2-way image classification set "CODEBRIM" from GitHub (wilson-repo/vlp-module); label vocabulary: background, defects.

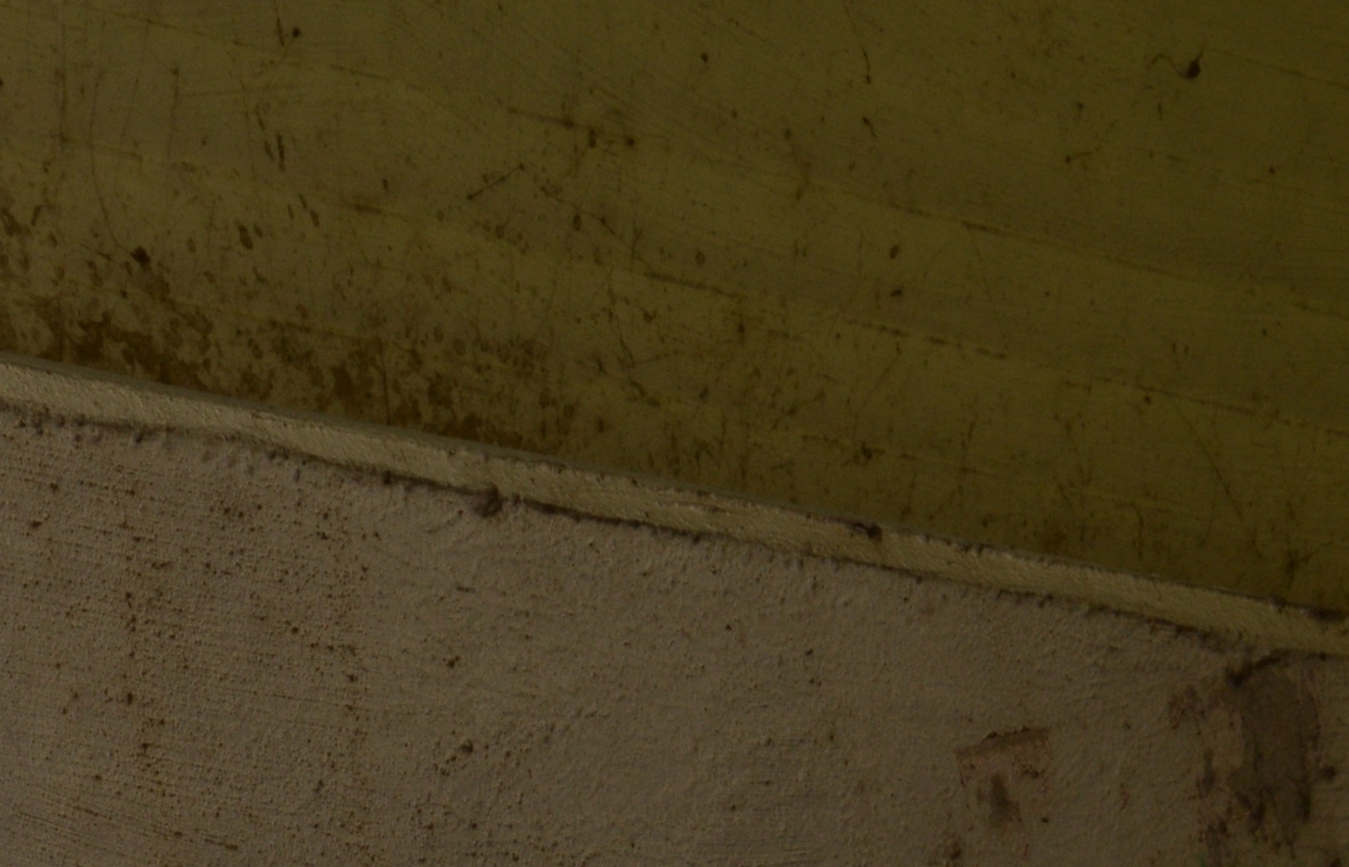
Label: background

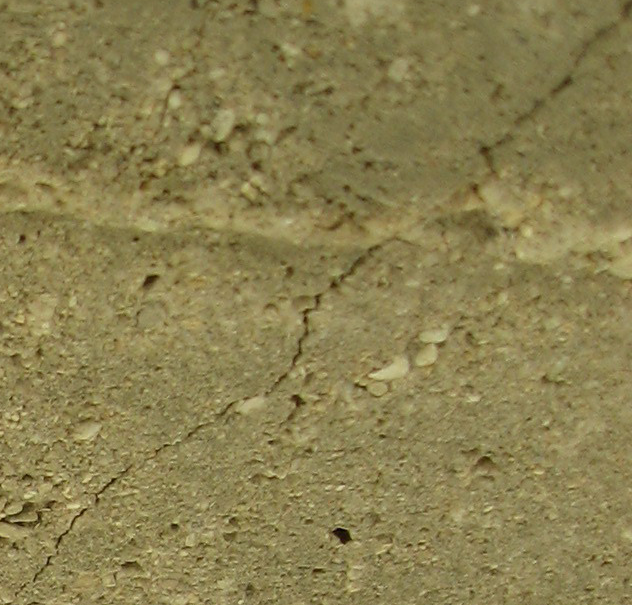
Label: defects

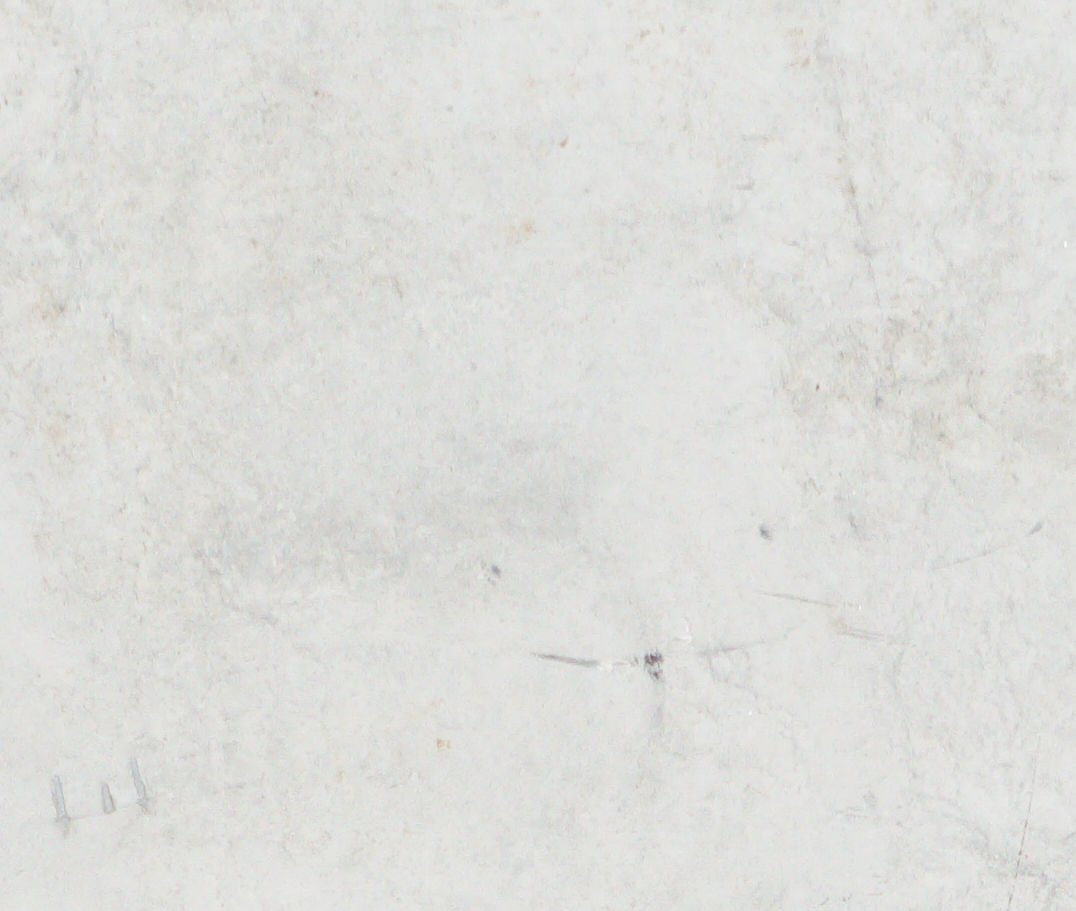
Label: background

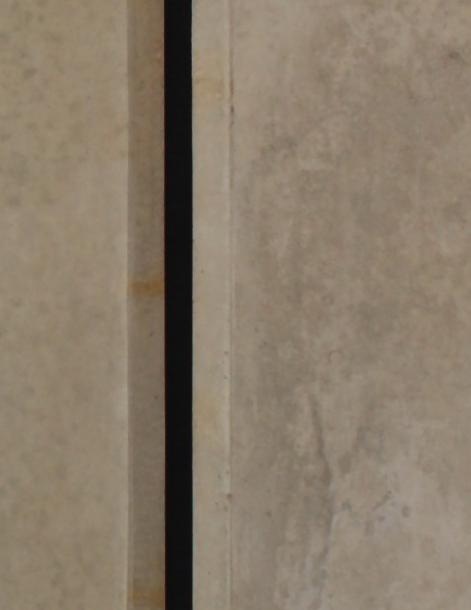
Label: background

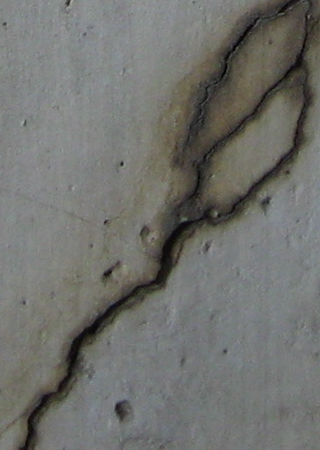
Label: defects

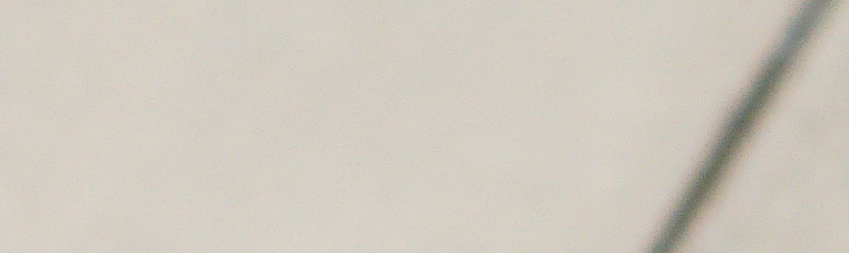
Label: background
